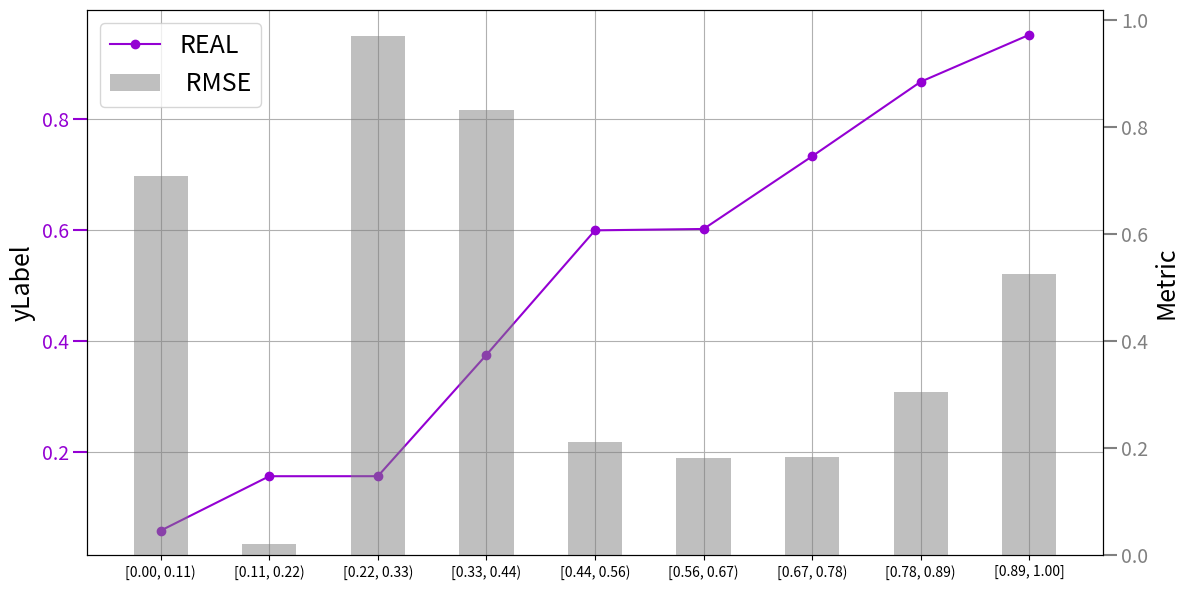

Generate this figure with matplotlib: (Note: this script raises an exception after producing the figure.)
#%%
import os 
from matplotlib import pyplot as plt
import numpy as np
import os 
np.random.seed(42)

#%% figure data
segments = 9
data = [[np.random.rand() for _ in range(segments)] for _ in range(2)]

# figure params
color_bar = "gray"
color_line = "darkviolet"
bar_width = 1/segments/2
xtick_labels_size = 50 / segments


# figure making
fig, ax = plt.subplots(figsize=(12,6))

# line plot
p1, = ax.plot([i/segments + 0.5 / segments  for i in range(segments)], np.sort(data[0]), color = color_line, label = 'REAL', marker = 'o')
bar_xpos = [pos + 0.5 / segments for pos in np.linspace(0, 1, segments+1)[:segments]]

# bar plot
tw = ax.twinx()
p2 = tw.bar(bar_xpos, np.array(data[1]), color = color_bar, width=bar_width, label = ' RMSE', alpha=0.5)

# bar xtick position and label
tw.set_xticks([pos + 0.5 / segments for pos in np.linspace(0, 1, segments+1)[:segments]])
xtick_labels = ['[{:.2f}, {:.2f})'.format(pos, (pos+1/segments)) for pos in np.linspace(0, 1, segments+1)[:segments] ]
xtick_labels[-1] = xtick_labels[-1].replace(')', ']')
tw.set_xticklabels(xtick_labels, fontsize = xtick_labels_size)

# set ytick
tkw_y = dict(size=10, width=1.5, labelsize = 14)
ax.tick_params(axis='y', colors=color_line, **tkw_y)
tw.tick_params(axis='y', colors = color_bar, **tkw_y)
ax.set_ylabel("yLabel",fontsize= 18)
tw.set_ylabel("Metric",fontsize= 18)

# layout and save
ax.legend(handles=[p1,p2],prop={'size':18})
ax.grid(True)
plt.rcParams['savefig.facecolor'] = "1"
fig.tight_layout()
fig.savefig('./figures/bar_and_curve.svg')


